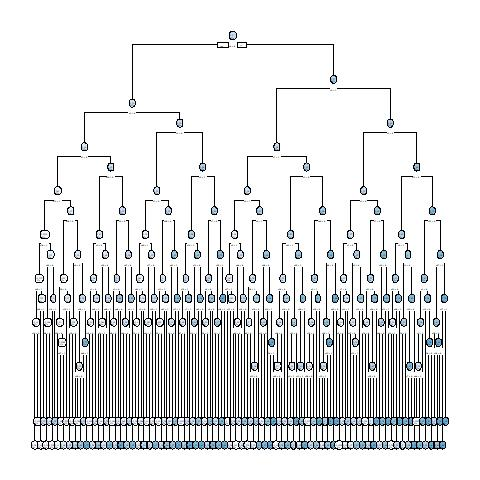

Data behind this chart, as committed beside it:
, x1, x2, x3, x4, x5, x6, x7, x8, x9, x10, x11, x12, x13, x14, x15, x16, x17, x18, x19, x20, x21, x22, x23
10001, 0, 0, 1, 0, 1, 1, 1, 1, 1, 0, 0, 1, 1, 1, 1, 0, 1, 1, 1, 0, 1, 0, 1
10002, 0, 0, 0, 0, 0, 1, 1, 1, 1, 0, 0, 1, 1, 1, 0, 1, 0, 1, 1, 0, 0, 0, 0
3, 0, 0, 1, 1, 0, 1, 0, 1, 0, 0, 0, 1, 0, 0, 0, 0, 0, 0, 1, 1, 1, 1, 1
10004, 1, 1, 1, 0, 1, 1, 1, 0, 1, 1, 1, 0, 0, 0, 0, 1, 0, 0, 1, 0, 0, 0, 1
10005, 1, 0, 0, 1, 1, 1, 0, 1, 1, 0, 0, 1, 1, 0, 1, 1, 0, 1, 0, 0, 1, 0, 0
6, 0, 0, 1, 0, 0, 1, 1, 1, 1, 0, 0, 0, 0, 1, 0, 1, 0, 1, 1, 0, 0, 1, 0
7, 1, 0, 0, 0, 1, 1, 1, 0, 0, 1, 0, 1, 1, 0, 0, 1, 1, 0, 1, 1, 0, 1, 0
10008, 0, 0, 0, 1, 0, 1, 0, 0, 0, 0, 0, 0, 0, 1, 1, 0, 1, 0, 1, 0, 0, 1, 1
10009, 0, 0, 1, 0, 0, 0, 1, 1, 1, 0, 1, 0, 0, 1, 1, 0, 1, 1, 0, 0, 0, 0, 0
10010, 0, 1, 0, 0, 1, 1, 0, 1, 0, 1, 1, 1, 0, 0, 0, 0, 1, 1, 1, 0, 1, 1, 1
10011, 1, 0, 0, 0, 1, 0, 0, 1, 1, 0, 1, 0, 1, 0, 0, 0, 1, 1, 1, 0, 1, 0, 1
12, 0, 1, 1, 0, 0, 1, 1, 1, 1, 0, 1, 0, 1, 0, 0, 0, 1, 0, 1, 1, 0, 1, 0
10013, 1, 1, 0, 1, 1, 1, 0, 0, 1, 1, 1, 0, 1, 0, 0, 1, 1, 1, 1, 1, 1, 1, 0
10014, 1, 0, 1, 1, 0, 1, 0, 1, 0, 0, 1, 0, 1, 0, 1, 0, 1, 1, 1, 1, 1, 0, 0
10015, 1, 1, 0, 1, 0, 0, 0, 0, 0, 0, 1, 0, 0, 0, 1, 0, 0, 1, 0, 1, 1, 0, 0
16, 0, 1, 1, 1, 0, 1, 1, 1, 1, 0, 0, 1, 1, 1, 1, 0, 1, 0, 1, 1, 1, 0, 0
17, 1, 0, 1, 1, 0, 0, 0, 0, 0, 0, 0, 1, 1, 1, 0, 0, 0, 0, 1, 1, 1, 0, 1
18, 1, 1, 1, 1, 1, 1, 0, 0, 1, 1, 0, 1, 1, 1, 0, 1, 0, 0, 0, 1, 0, 1, 1
10019, 0, 0, 0, 1, 0, 0, 1, 0, 1, 0, 0, 0, 1, 1, 1, 1, 1, 1, 0, 0, 0, 1, 1
10020, 0, 0, 0, 1, 0, 1, 0, 1, 1, 1, 0, 0, 1, 0, 1, 0, 1, 0, 0, 1, 1, 0, 1
10021, 1, 0, 0, 0, 0, 0, 0, 0, 0, 1, 1, 0, 0, 0, 0, 0, 1, 1, 0, 0, 1, 0, 1
22, 1, 0, 0, 1, 0, 0, 0, 1, 1, 1, 1, 1, 1, 0, 0, 0, 1, 1, 0, 1, 0, 0, 1
23, 1, 0, 0, 1, 1, 0, 0, 0, 1, 0, 0, 0, 0, 1, 0, 1, 1, 1, 0, 1, 1, 0, 1
10024, 0, 0, 0, 1, 1, 0, 1, 1, 1, 1, 1, 1, 1, 1, 0, 0, 1, 1, 0, 1, 1, 1, 0
10025, 0, 1, 0, 0, 0, 1, 1, 0, 0, 1, 0, 1, 0, 0, 0, 0, 0, 1, 0, 0, 0, 1, 1
10026, 0, 0, 0, 0, 1, 0, 1, 1, 0, 1, 0, 0, 1, 1, 0, 1, 0, 0, 0, 0, 0, 0, 1
10027, 1, 0, 0, 0, 1, 0, 0, 0, 1, 1, 1, 0, 1, 0, 1, 0, 1, 1, 1, 0, 0, 1, 0
28, 0, 0, 1, 0, 0, 1, 1, 0, 1, 0, 1, 0, 0, 0, 1, 0, 0, 1, 1, 1, 0, 1, 1
29, 1, 0, 1, 0, 0, 1, 1, 0, 1, 0, 0, 1, 0, 1, 1, 0, 1, 1, 0, 0, 0, 0, 0
10030, 0, 0, 1, 0, 1, 1, 1, 1, 0, 1, 0, 0, 1, 1, 1, 0, 1, 1, 0, 0, 0, 1, 1
10031, 0, 1, 1, 1, 0, 1, 0, 1, 1, 0, 1, 0, 1, 1, 0, 1, 1, 0, 0, 0, 1, 1, 0
32, 1, 0, 0, 0, 1, 1, 1, 1, 1, 1, 0, 0, 0, 1, 0, 1, 0, 0, 1, 1, 1, 1, 1
10033, 0, 0, 0, 0, 1, 1, 0, 0, 0, 1, 1, 0, 0, 1, 0, 1, 1, 0, 1, 0, 0, 0, 1
34, 0, 0, 1, 0, 1, 0, 0, 0, 0, 1, 0, 0, 0, 0, 1, 0, 0, 1, 1, 1, 0, 0, 0
35, 1, 0, 1, 1, 1, 0, 0, 1, 1, 0, 0, 0, 0, 1, 1, 1, 0, 0, 1, 0, 1, 0, 1
10036, 0, 1, 0, 1, 1, 1, 1, 1, 0, 1, 1, 1, 0, 0, 0, 1, 1, 1, 0, 0, 1, 0, 1
10037, 0, 1, 0, 1, 1, 0, 0, 1, 1, 1, 1, 1, 0, 1, 1, 1, 0, 0, 1, 0, 1, 1, 1
38, 1, 1, 1, 0, 1, 1, 0, 0, 0, 0, 1, 0, 1, 0, 0, 1, 1, 0, 0, 0, 1, 1, 0
39, 1, 0, 1, 1, 0, 1, 1, 1, 1, 1, 1, 1, 0, 1, 1, 1, 0, 1, 0, 1, 0, 0, 1
40, 0, 1, 1, 1, 1, 0, 0, 1, 1, 0, 1, 1, 0, 0, 1, 0, 0, 0, 0, 0, 0, 0, 1
10041, 0, 1, 1, 0, 1, 1, 0, 1, 1, 0, 1, 1, 0, 0, 0, 1, 1, 1, 0, 1, 0, 1, 0
10042, 1, 0, 1, 1, 1, 0, 1, 0, 1, 1, 0, 0, 0, 0, 0, 0, 0, 1, 0, 1, 1, 1, 1
10043, 0, 1, 0, 1, 0, 0, 0, 0, 0, 1, 0, 0, 0, 0, 0, 0, 0, 1, 1, 0, 1, 1, 0
10044, 1, 1, 1, 1, 0, 0, 1, 1, 0, 0, 1, 0, 1, 0, 1, 1, 1, 0, 1, 1, 0, 1, 1
45, 1, 1, 1, 1, 1, 1, 0, 1, 0, 0, 0, 1, 1, 1, 0, 1, 1, 1, 1, 1, 1, 0, 0
10046, 1, 1, 0, 1, 1, 0, 1, 1, 0, 0, 0, 1, 1, 1, 1, 0, 1, 1, 0, 1, 1, 0, 0
47, 0, 1, 1, 1, 1, 1, 1, 0, 1, 1, 0, 1, 1, 0, 0, 1, 1, 0, 0, 1, 1, 1, 1
10048, 1, 1, 1, 0, 0, 1, 0, 1, 0, 1, 1, 1, 1, 0, 1, 0, 0, 1, 0, 1, 0, 0, 0
49, 1, 1, 1, 0, 0, 1, 1, 0, 0, 0, 1, 1, 0, 0, 1, 1, 1, 0, 0, 0, 0, 1, 1
50, 0, 1, 1, 0, 0, 0, 0, 0, 1, 1, 1, 1, 1, 0, 0, 0, 0, 1, 0, 1, 0, 1, 0
10051, 1, 0, 1, 0, 0, 1, 0, 1, 0, 0, 1, 0, 1, 1, 1, 0, 0, 1, 1, 0, 0, 1, 1
52, 1, 0, 0, 1, 1, 1, 1, 0, 1, 0, 0, 0, 1, 1, 1, 1, 1, 1, 1, 1, 0, 0, 0
53, 0, 1, 0, 1, 1, 0, 1, 0, 0, 1, 0, 1, 0, 1, 1, 1, 1, 1, 0, 1, 0, 0, 1
10054, 1, 0, 1, 0, 1, 0, 1, 0, 1, 1, 0, 1, 0, 1, 0, 1, 1, 1, 1, 0, 1, 1, 1
55, 0, 0, 0, 1, 1, 0, 0, 1, 1, 0, 1, 1, 0, 0, 0, 1, 1, 1, 1, 1, 1, 1, 0
56, 0, 1, 0, 0, 1, 1, 0, 0, 0, 0, 1, 1, 1, 0, 0, 1, 0, 1, 0, 0, 1, 1, 0
57, 1, 0, 0, 0, 0, 1, 0, 0, 0, 0, 1, 0, 1, 1, 0, 1, 1, 0, 0, 0, 0, 0, 1
58, 1, 0, 0, 1, 1, 0, 1, 0, 0, 1, 0, 0, 1, 0, 1, 1, 1, 0, 0, 0, 0, 1, 0
59, 1, 0, 0, 0, 0, 0, 1, 1, 0, 1, 0, 0, 0, 0, 0, 0, 1, 0, 0, 1, 0, 1, 0
60, 1, 0, 0, 1, 0, 0, 1, 1, 0, 0, 1, 0, 0, 0, 1, 0, 1, 1, 1, 1, 1, 1, 1
... 9,940 more rows
